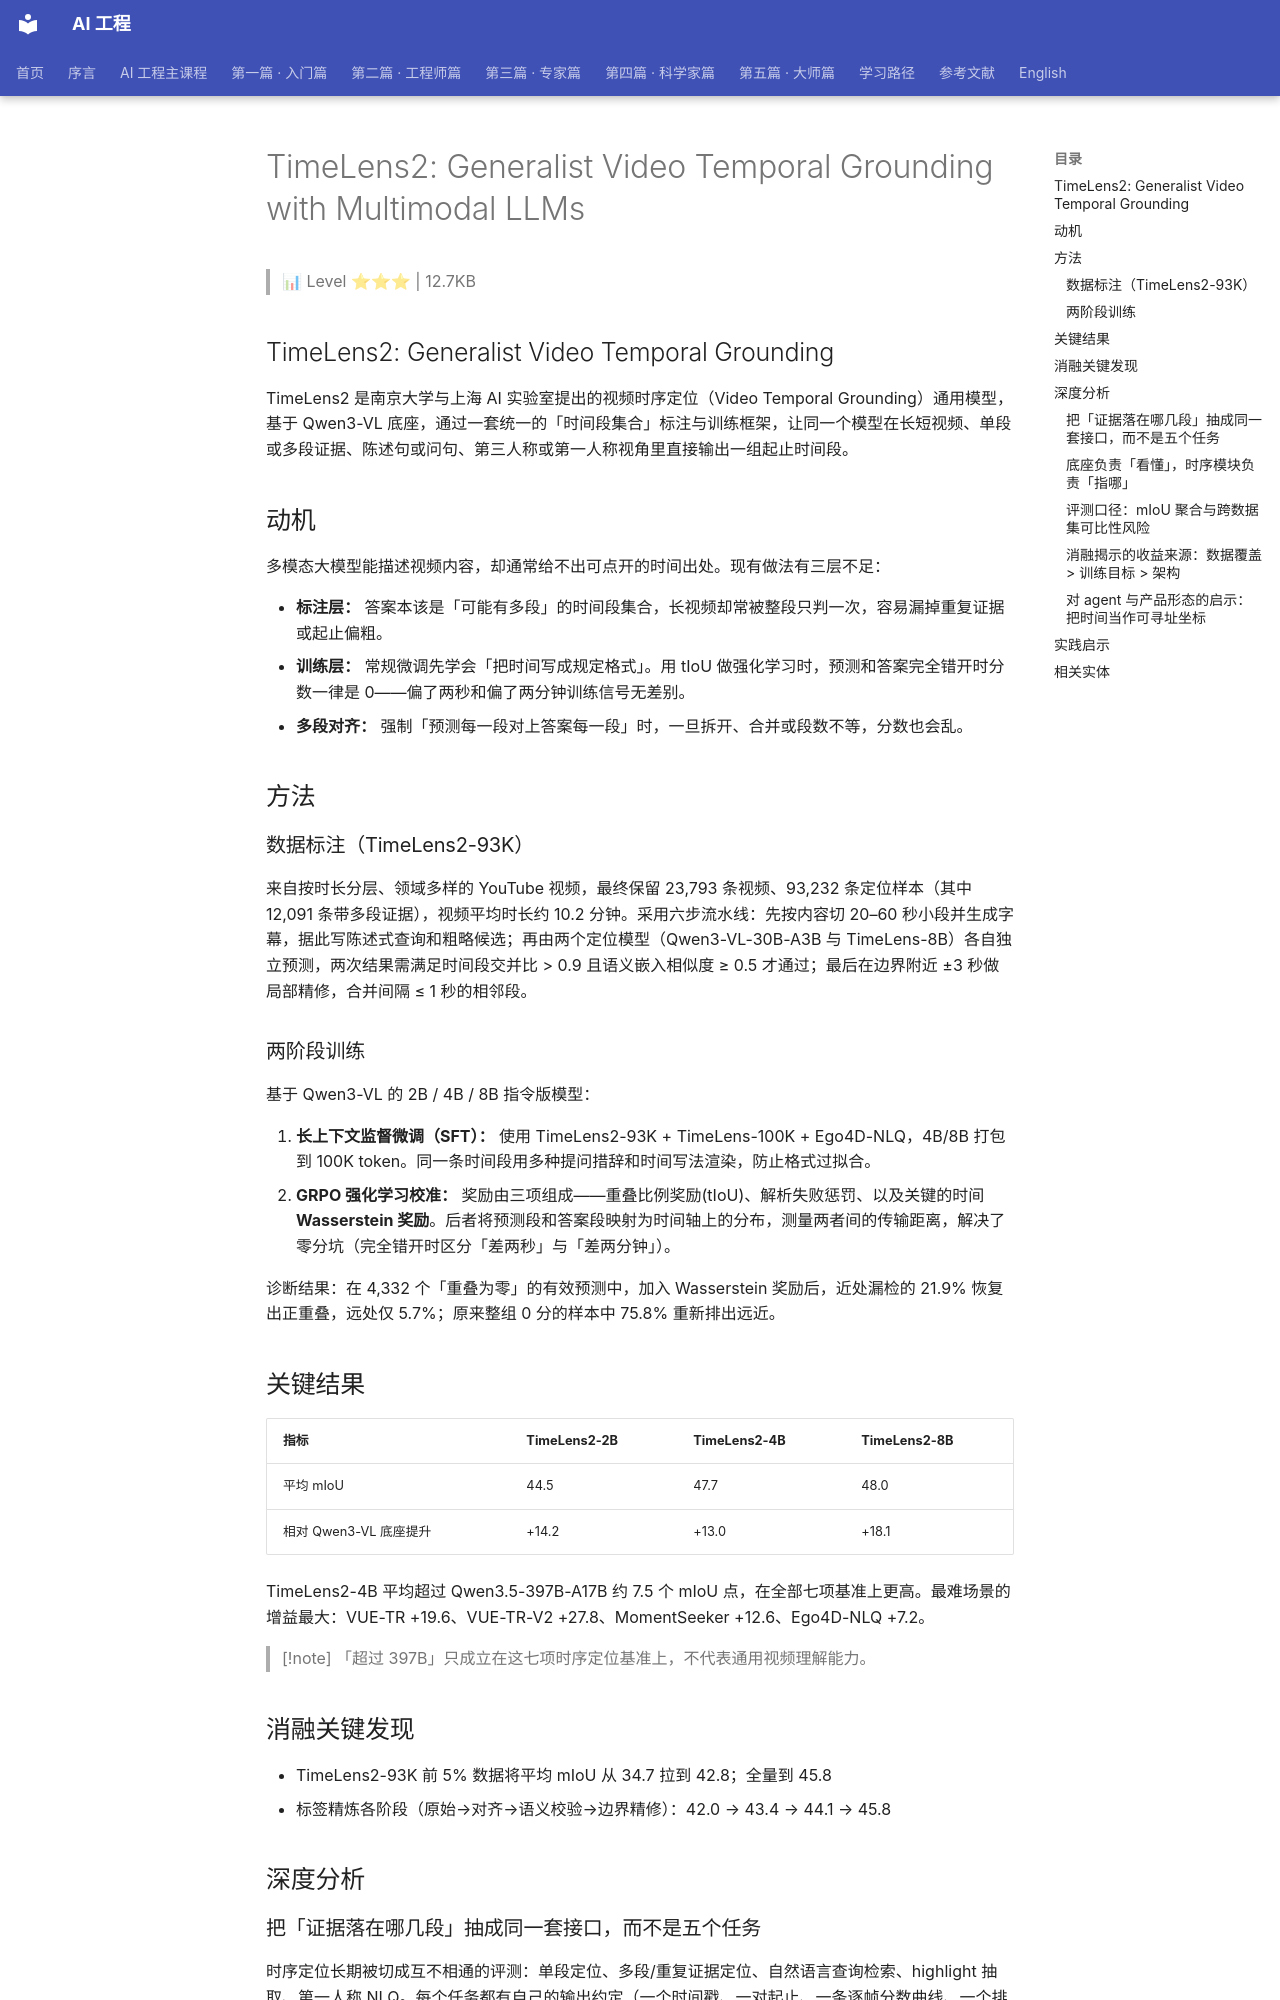

repository: QianJinGuo/wiki-book · page: ch17/004-timelens2-generalist-video-temporal-grounding-with-multimod.html · generator: mkdocs

# TimeLens2: Generalist Video Temporal Grounding with Multimodal LLMs

> 📊 Level ⭐⭐⭐ | 12.7KB

## TimeLens2: Generalist Video Temporal Grounding

TimeLens2 是南京大学与上海 AI 实验室提出的视频时序定位（Video Temporal Grounding）通用模型，基于 Qwen3-VL 底座，通过一套统一的「时间段集合」标注与训练框架，让同一个模型在长短视频、单段或多段证据、陈述句或问句、第三人称或第一人称视角里直接输出一组起止时间段。

## 动机

多模态大模型能描述视频内容，却通常给不出可点开的时间出处。现有做法有三层不足：

- **标注层：** 答案本该是「可能有多段」的时间段集合，长视频却常被整段只判一次，容易漏掉重复证据或起止偏粗。
- **训练层：** 常规微调先学会「把时间写成规定格式」。用 tIoU 做强化学习时，预测和答案完全错开时分数一律是 0——偏了两秒和偏了两分钟训练信号无差别。
- **多段对齐：** 强制「预测每一段对上答案每一段」时，一旦拆开、合并或段数不等，分数也会乱。

## 方法

### 数据标注（TimeLens2-93K）

来自按时长分层、领域多样的 YouTube 视频，最终保留 23,793 条视频、93,232 条定位样本（其中 12,091 条带多段证据），视频平均时长约 10.2 分钟。采用六步流水线：先按内容切 20–60 秒小段并生成字幕，据此写陈述式查询和粗略候选；再由两个定位模型（Qwen3-VL-30B-A3B 与 TimeLens-8B）各自独立预测，两次结果需满足时间段交并比 > 0.9 且语义嵌入相似度 ≥ 0.5 才通过；最后在边界附近 ±3 秒做局部精修，合并间隔 ≤ 1 秒的相邻段。

### 两阶段训练

基于 Qwen3-VL 的 2B / 4B / 8B 指令版模型：

1. **长上下文监督微调（SFT）：** 使用 TimeLens2-93K + TimeLens-100K + Ego4D-NLQ，4B/8B 打包到 100K token。同一条时间段用多种提问措辞和时间写法渲染，防止格式过拟合。
2. **GRPO 强化学习校准：** 奖励由三项组成——重叠比例奖励(tIoU)、解析失败惩罚、以及关键的时间 **Wasserstein 奖励**。后者将预测段和答案段映射为时间轴上的分布，测量两者间的传输距离，解决了零分坑（完全错开时区分「差两秒」与「差两分钟」）。

诊断结果：在 4,332 个「重叠为零」的有效预测中，加入 Wasserstein 奖励后，近处漏检的 21.9% 恢复出正重叠，远处仅 5.7%；原来整组 0 分的样本中 75.8% 重新排出远近。

## 关键结果

| 指标 | TimeLens2-2B | TimeLens2-4B | TimeLens2-8B |
|------|-------------|-------------|-------------|
| 平均 mIoU | 44.5 | 47.7 | 48.0 |
| 相对 Qwen3-VL 底座提升 | +14.2 | +13.0 | +18.1 |

TimeLens2-4B 平均超过 Qwen3.5-397B-A17B 约 7.5 个 mIoU 点，在全部七项基准上更高。最难场景的增益最大：VUE-TR +19.6、VUE-TR-V2 +27.8、MomentSeeker +12.6、Ego4D-NLQ +7.2。

> [!note] 「超过 397B」只成立在这七项时序定位基准上，不代表通用视频理解能力。

## 消融关键发现

- TimeLens2-93K 前 5% 数据将平均 mIoU 从 34.7 拉到 42.8；全量到 45.8
- 标签精炼各阶段（原始→对齐→语义校验→边界精修）：42.0 → 43.4 → 44.1 → 45.8

## 深度分析

### 把「证据落在哪几段」抽成同一套接口，而不是五个任务

时序定位长期被切成互不相通的评测：单段定位、多段/重复证据定位、自然语言查询检索、highlight 抽取、第一人称 NLQ。每个任务都有自己的输出约定（一个时间戳、一对起止、一条逐帧分数曲线、一个排序列表），模型层于是各自长出专用头。TimeLens2 的抽象动作是把它们统一归约为「一个查询 → 一个时间段集合」，集合可为空、可多段，并用同一套提问接口覆盖长短视频、陈述句与问句、第三人称与第一人称。

这个归约的价值不在省事，而在两点被显式设计进去的语义：一是**允许「找不到」作为一等答案**，而不是逼模型在必答前提下硬指一个窗口；二是**集合而非配对**——同一件证据被拆成两段或合成一段时分数应保持稳定，这直接否掉了「预测第 i 段必须对上答案第 i 段」的配对式评分。 换言之，统一接口的真正门槛不在输出格式，而在评分语义是否随分段方式漂移；把「分段粒度」从评分函数里拆出去，才是它能同时吃下 retrieval、grounding 与 highlight 的前提。
